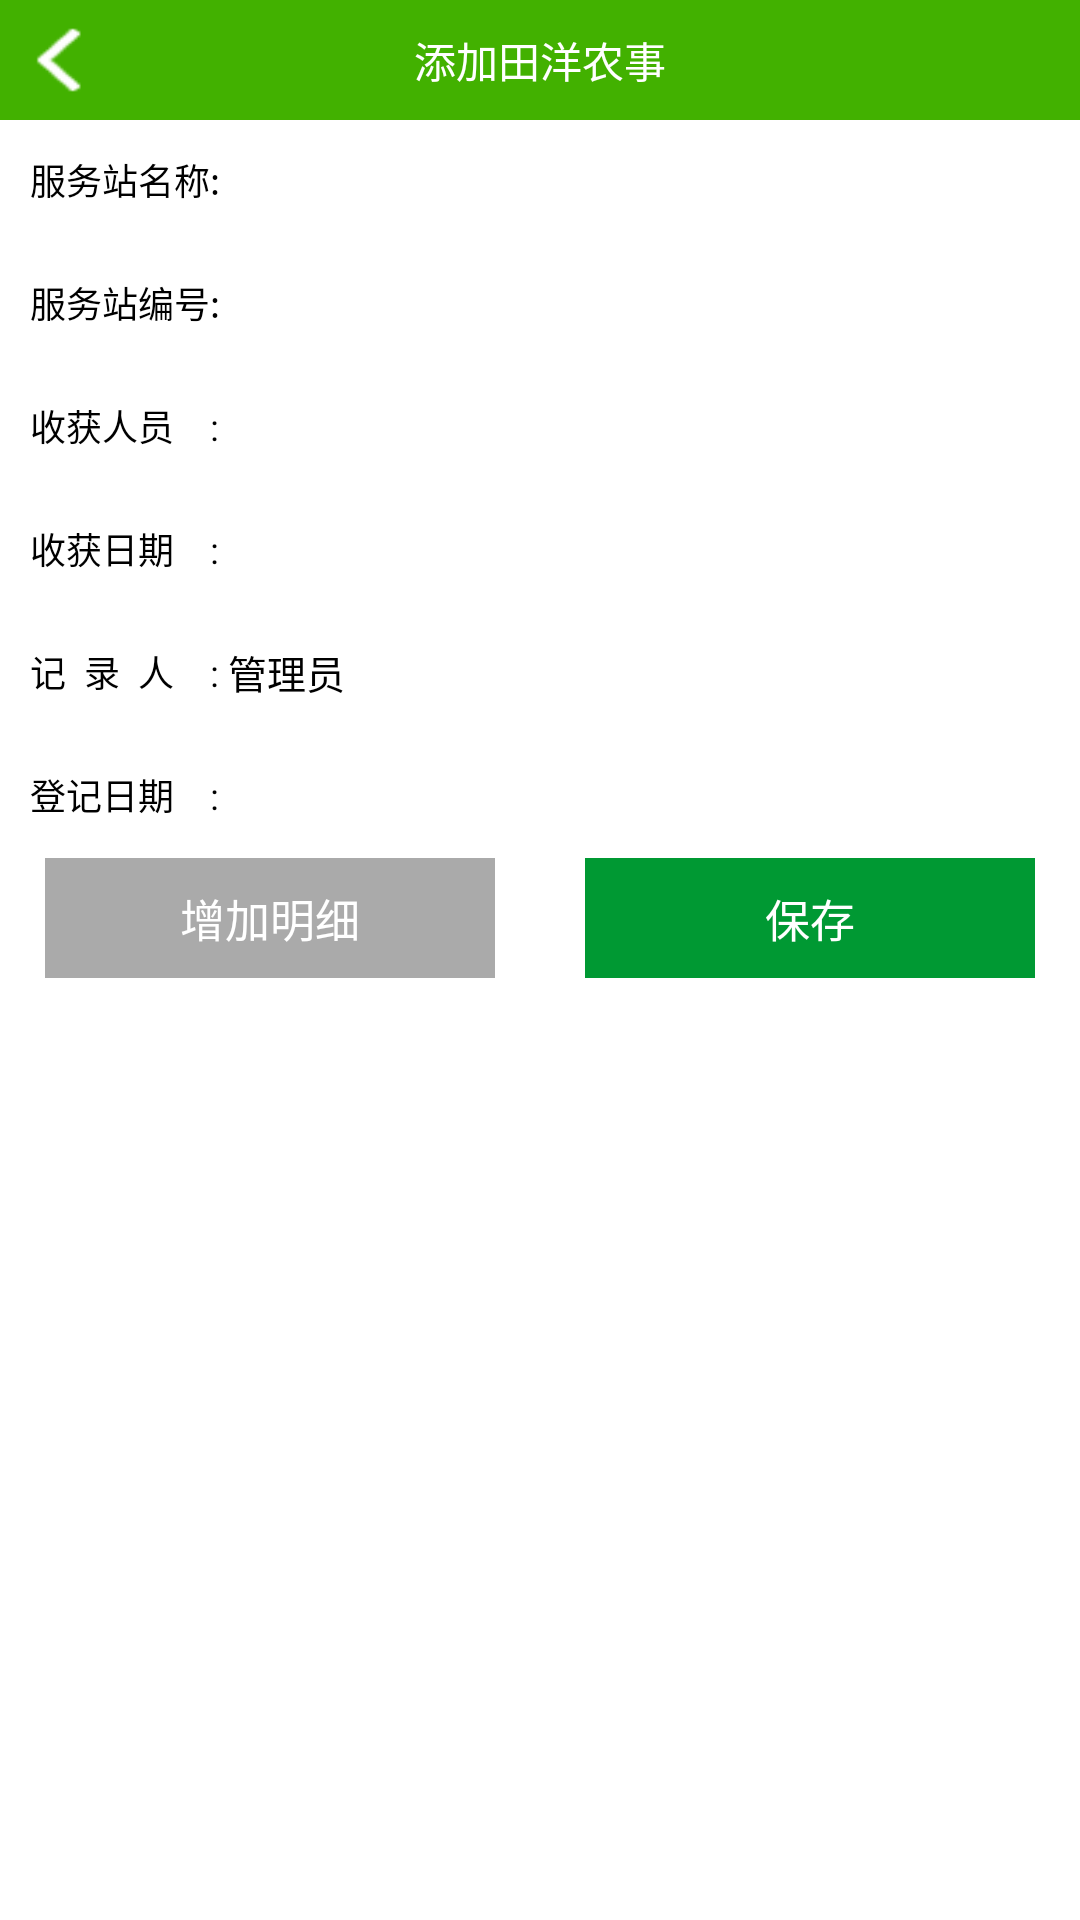

Layout XML and referenced resources for this Android screen:
<!-- AndroidManifest.xml: application theme android:Theme.Light.NoTitleBar -->
<!-- res/layout/activity_harvest.xml -->
<?xml version="1.0" encoding="utf-8"?>
<LinearLayout xmlns:android="http://schemas.android.com/apk/res/android"
    android:layout_width="match_parent"
    android:layout_height="match_parent"
    android:orientation="vertical" >

    <RelativeLayout
        android:layout_width="fill_parent"
        android:layout_height="40dp"
        android:background="@color/title_bground" >

        <LinearLayout
            android:id="@+id/ImageView_Linearlayout_Back"
            style="@style/ImageView_Linearlayout_Back" >

            <ImageView
                android:id="@+id/img_comment_back"
                style="@style/ImageView_Back" />

            <TextView
                android:id="@+id/textView_Title_Left"
                style="@style/TextView_Title_Left" />
        </LinearLayout>

        <TextView
            android:id="@+id/tv_title"
            style="@style/TextView_Title"
            android:text="@string/tv_addtianyangmanage" />

        <TextView
            android:id="@+id/tv_pro_save"
            style="@style/TextView_InReleativeRight"
            android:background="@drawable/add"
            android:visibility="gone" />
    </RelativeLayout>

    <ScrollView style="@style/ff" >

        <LinearLayout
            style="@style/ff"
            android:gravity="center"
            android:orientation="vertical" >

            <LinearLayout style="@style/Layout_Promaangelist_Table_MarTop" >

                <TextView
                    style="@style/TextView__Promaangelist_Table_LeftOne"
                    android:text="服务站名称:" />

                <TextView
                    android:id="@+id/tv_servicestation"
                    style="@style/EditText__Promaangelist_Table_LeftTwo" />
            </LinearLayout>

            <View style="@style/Sperate_view" />

            <LinearLayout style="@style/Layout_Promaangelist_Table_MarTop" >

                <TextView
                    style="@style/TextView__Promaangelist_Table_LeftOne"
                    android:text="服务站编号:" />

                <TextView 
                    android:id="@+id/et_servicenumber"
                    style="@style/EditText__Promaangelist_Table_LeftTwo" />
            </LinearLayout>

            <View style="@style/Sperate_view" />

            <LinearLayout style="@style/Layout_Promaangelist_Table_MarTop" >

                <TextView
                    style="@style/TextView__Promaangelist_Table_LeftOne"
                    android:text="收获人员    :" />

                <EditText 
                    android:id="@+id/tv_actionPerson"
                    style="@style/EditText__Promaangelist_Table_LeftTwo" />
            </LinearLayout>

            <View style="@style/Sperate_view" />

            <LinearLayout style="@style/Layout_Promaangelist_Table_MarTop" >

                <TextView
                    style="@style/TextView__Promaangelist_Table_LeftOne"
                    android:text="收获日期    :" />

                <TextView 
                    android:id="@+id/tv_harvestdate"
                    style="@style/EditText__Promaangelist_Table_LeftTwo" />
            </LinearLayout>

            <View style="@style/Sperate_view" />

            <LinearLayout style="@style/Layout_Promaangelist_Table_MarTop" >

                <TextView
                    style="@style/TextView__Promaangelist_Table_LeftOne"
                    android:text="记  录  人    :" />

                <TextView 
                    android:id="@+id/tv_registUser"
                    android:text="管理员"
                    style="@style/EditText__Promaangelist_Table_LeftTwo" />
            </LinearLayout>

            <View style="@style/Sperate_view" />

            <LinearLayout style="@style/Layout_Promaangelist_Table_MarTop" >

                <TextView
                    style="@style/TextView__Promaangelist_Table_LeftOne"
                    android:text="登记日期    :" />

                <TextView 
                     android:id="@+id/tv_registdate"
                    style="@style/EditText__Promaangelist_Table_LeftTwo" />
            </LinearLayout>
            <LinearLayout 
            	style="@style/fw"    
                android:orientation="horizontal"
                >
 			<Button 
 			    android:id="@+id/btn_adddetail"
                style="@style/Query_Button_Next"
                android:text="增加明细"
                android:background="@android:color/darker_gray"
                />
 			<Button 
 			    android:id="@+id/btn_save"
                style="@style/Query_Button_Next"
                android:text="保存"
                />
            </LinearLayout>
        </LinearLayout>
    </ScrollView>
</LinearLayout>
<!-- resources referenced by this layout -->
<resources>
  <color name="title_bground">#42B100</color>
  <string name="tv_addtianyangmanage">添加田洋农事</string>
  <style name="ImageView_Back">
          <item name="android:layout_width">30dp</item>
          <item name="android:layout_height">22dp</item>
          <item name="android:background">@drawable/back</item>
          <item name="android:scaleType">fitStart</item>
          <item name="android:layout_marginLeft">6dp</item>
      </style>
  <style name="ImageView_Linearlayout_Back">
          <item name="android:layout_width">wrap_content</item>
          <item name="android:layout_height">fill_parent</item>
          <item name="android:layout_marginRight">2dp</item>
          <item name="android:layout_alignParentLeft">true</item>
          <item name="android:layout_centerVertical">true</item>
          <item name="android:orientation">horizontal</item>
          <item name="android:gravity">center_vertical</item>
      </style>
  <style name="Layout_Promaangelist_Table_MarTop">
          <item name="android:layout_width">fill_parent</item>
          <item name="android:layout_height">30dp</item>
          <item name="android:layout_marginTop">5dp</item>
          <item name="android:layout_marginRight">10dp</item>
          <item name="android:layout_marginLeft">10dp</item>
          <item name="android:orientation">horizontal</item>
      </style>
  <style name="Sperate_view">
          <item name="android:layout_width">fill_parent</item>
          <item name="android:layout_height">1dp</item>
          <item name="android:textSize">12sp</item>
          <item name="android:layout_marginTop">5dp</item>
          <item name="android:layout_marginRight">10dp</item>
          <item name="android:layout_marginLeft">10dp</item>
          <item name="android:background">@drawable/btn_save_style</item>
      </style>
  <style name="TextView_InReleativeRight">
          <item name="android:layout_width">40dp</item>
          <item name="android:layout_height">22dp</item>
          <item name="android:layout_alignParentRight">true</item>
          <item name="android:layout_centerVertical">true</item>
          <item name="android:gravity">center</item>
          <item name="android:textColor">@color/white</item>
          <item name="android:textSize">16sp</item>
          <item name="android:layout_marginRight">10dp</item>
      </style>
  <style name="TextView_Title">
          <item name="android:layout_width">wrap_content</item>
          <item name="android:layout_height">wrap_content</item>
          <item name="android:layout_centerInParent">true</item>
          <item name="android:textColor">@color/white</item>
          <item name="android:textSize">14sp</item>
      </style>
  <style name="TextView_Title_Left">
          <item name="android:layout_width">wrap_content</item>
          <item name="android:layout_height">wrap_content</item>
          <item name="android:textColor">@color/black</item>
          <item name="android:textSize">14sp</item>
          <item name="android:text">返回</item>
          <item name="android:visibility">gone</item>
          <item name="android:layout_marginLeft">4dp</item>
          <item name="android:background">@drawable/bground_white</item>
      </style>
  <style name="TextView__Promaangelist_Table_LeftOne">
          <item name="android:layout_width">wrap_content</item>
          <item name="android:layout_height">fill_parent</item>
          <item name="android:gravity">center|right</item>
          <item name="android:textColor">@color/black</item>
          <item name="android:textSize">12sp</item>
          <item name="android:layout_marginRight">3dp</item>
      </style>
  <style name="ff">
          <item name="android:layout_width">fill_parent</item>
          <item name="android:layout_height">fill_parent</item>
      </style>
  <style name="fw">
          <item name="android:layout_width">fill_parent</item>
          <item name="android:layout_height">wrap_content</item>
      </style>
  <color name="black">#000000</color>
  <color name="white">#FFFFFF</color>
  <color name="green">#009933</color>
</resources>
